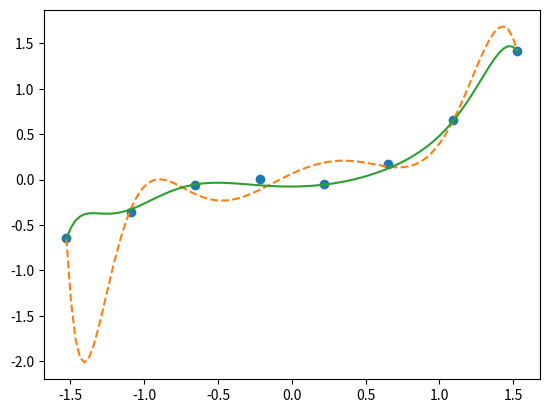

Recreate this plot in Python.
# -*- coding: utf-8 -*-
# ---
# jupyter:
#   jupytext:
#     text_representation:
#       extension: .py
#       format_name: light
#       format_version: '1.3'
#       jupytext_version: 0.8.6
#   kernelspec:
#     display_name: Python 3
#     language: python
#     name: python3
# ---

import numpy as np
import matplotlib.pyplot as plt


# 真の関数
def g(x):
    return 0.1 * (x ** 3 + x ** 2 + x)


# 真の関数にノイズを加えた学習データを適当な数だけ用意する
train_x = np.linspace(-2, 2, 8)
train_y = g(train_x) + np.random.randn(train_x.size) * 0.05

# 標準化
mu = train_x.mean()
sigma = train_x.std()


def standardize(x):
    return (x - mu) / sigma


train_z = standardize(train_x)


# 学習データの行列を作る
def to_matrix(x):
    return np.vstack([
        np.ones(x.size),
        x,
        x ** 2,
        x ** 3,
        x ** 4,
        x ** 5,
        x ** 6,
        x ** 7,
        x ** 8,
        x ** 9,
        x ** 10
    ]).T


X = to_matrix(train_z)

# パラメータの初期化
theta = np.random.randn(X.shape[1])


# 予測関数
def f(x):
    return np.dot(x, theta)


# 目的関数
def E(x, y):
    return 0.5 * np.sum((y - f(x)) ** 2)


# 正則化定数
LAMBDA = 0.5

# 学習率
ETA = 1e-4

# 誤差
diff = 1

# 正則化を適用せずに学習を繰り返す
error = E(X, train_y)
while diff > 1e-6:
    theta = theta - ETA * (np.dot(f(X) - train_y, X))

    current_error = E(X, train_y)
    diff = error - current_error
    error = current_error

theta1 = theta

# 正則化を適用して学習を繰り返す
theta = np.random.randn(X.shape[1])
diff = 1
error = E(X, train_y)
while diff > 1e-6:
    reg_term = LAMBDA * np.hstack([0, theta[1:]])
    theta = theta - ETA * (np.dot(f(X) - train_y, X) + reg_term)

    current_error = E(X, train_y)
    diff = error - current_error
    error = current_error

theta2 = theta

# プロットして確認
plt.plot(train_z, train_y, 'o')
z = standardize(np.linspace(-2, 2, 100))
theta = theta1  # 正則化なし
plt.plot(z, f(to_matrix(z)), linestyle='dashed')
theta = theta2  # 正則化あり
plt.plot(z, f(to_matrix(z)))
plt.show()
